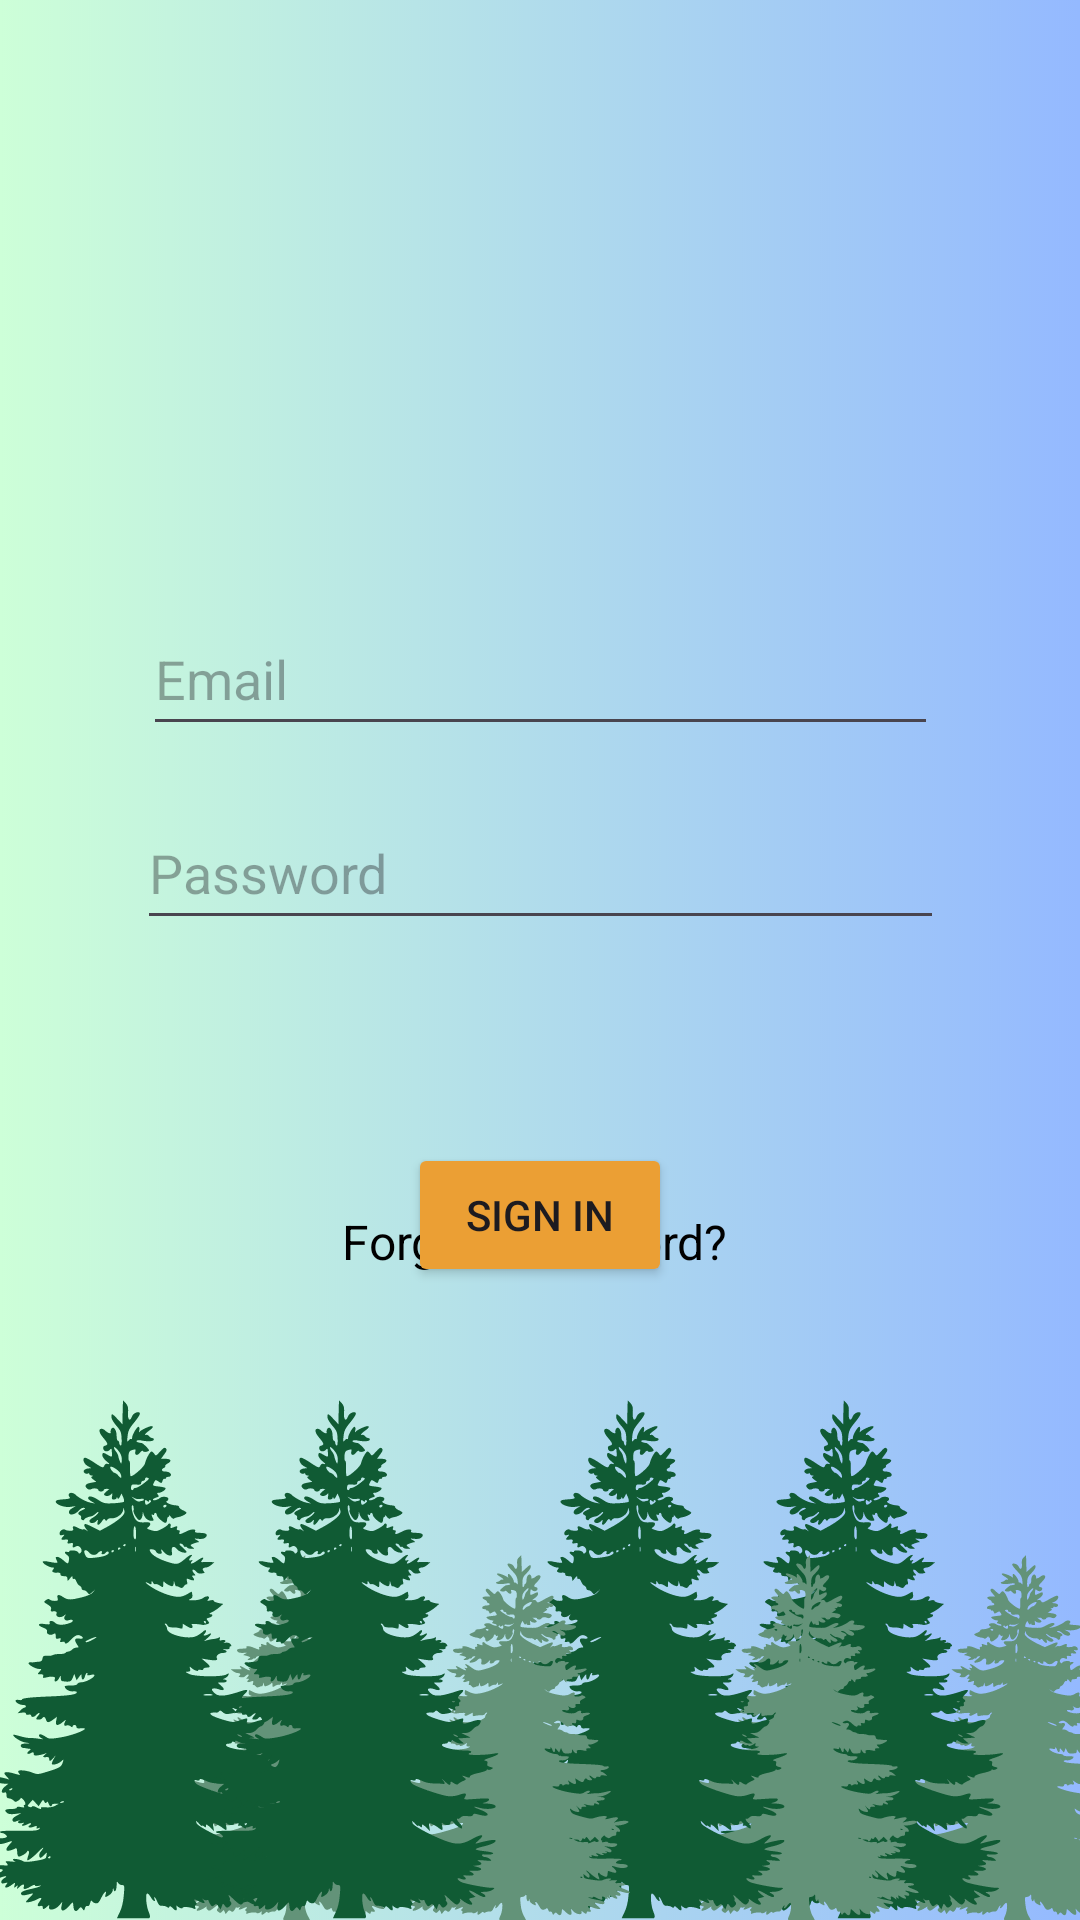

Reconstruct the res/layout file that produces this screen, plus the resources it refers to.
<!-- AndroidManifest.xml: application theme Base.Theme.WasteManagement -->
<!-- res/layout/activity_signin.xml -->
<?xml version="1.0" encoding="utf-8"?>
<androidx.constraintlayout.widget.ConstraintLayout xmlns:android="http://schemas.android.com/apk/res/android"
    xmlns:app="http://schemas.android.com/apk/res-auto"
    xmlns:tools="http://schemas.android.com/tools"
    android:layout_width="match_parent"
    android:layout_height="match_parent"
    android:background="@drawable/treebg"
    tools:context=".SignInActivity">

    <EditText
        android:id="@+id/email"
        android:layout_width="265dp"
        android:layout_height="48dp"
        android:autofillHints=""
        android:ems="10"
        android:hint="Email"
        android:inputType="textEmailAddress"
        app:layout_constraintBottom_toBottomOf="parent"
        app:layout_constraintEnd_toEndOf="parent"
        app:layout_constraintStart_toStartOf="parent"
        app:layout_constraintTop_toTopOf="parent"
        app:layout_constraintVertical_bias="0.339" />

    <EditText
        android:id="@+id/password"
        android:layout_width="269dp"
        android:layout_height="48dp"
        android:ems="10"
        android:hint="Password"
        android:inputType="textPassword"
        app:layout_constraintBottom_toBottomOf="parent"
        app:layout_constraintEnd_toEndOf="parent"
        app:layout_constraintStart_toStartOf="parent"
        app:layout_constraintTop_toTopOf="parent"
        app:layout_constraintVertical_bias="0.448" />

    <Button
        android:id="@+id/signin"
        android:layout_width="wrap_content"
        android:layout_height="wrap_content"
        android:backgroundTint="#eb9f34"
        android:text="Sign In"
        app:layout_constraintBottom_toBottomOf="parent"
        app:layout_constraintEnd_toEndOf="parent"
        app:layout_constraintStart_toStartOf="parent"
        app:layout_constraintTop_toBottomOf="@+id/password"
        app:layout_constraintVertical_bias="0.243" />

    <TextView
        android:id="@+id/forgotPassword"
        android:layout_width="152dp"
        android:layout_height="49dp"
        android:layout_gravity="center_horizontal"
        android:layout_marginBottom="188dp"
        android:clickable="true"
        android:text="Forgot Password?"
        android:textColor="@android:color/black"
        android:textSize="16sp"
        app:layout_constraintBottom_toBottomOf="parent"
        app:layout_constraintEnd_toEndOf="parent"
        app:layout_constraintHorizontal_bias="0.548"
        app:layout_constraintStart_toStartOf="parent" />

</androidx.constraintlayout.widget.ConstraintLayout>
<!-- resources referenced by this layout -->
<resources>
  <!-- drawable treebg: png bitmap (drawable, 699033 bytes) -->
  <style name="Base.Theme.WasteManagement" parent="Theme.Material3.DayNight.NoActionBar">
          
          
          <item name="appPink">@color/appPink</item>
      </style>
  <color name="appPink">#FF165D</color>
</resources>
